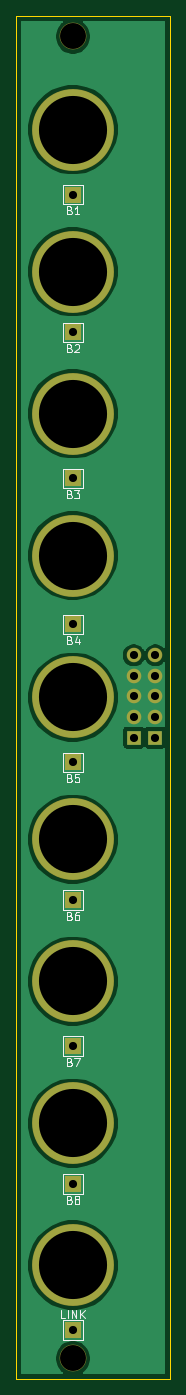
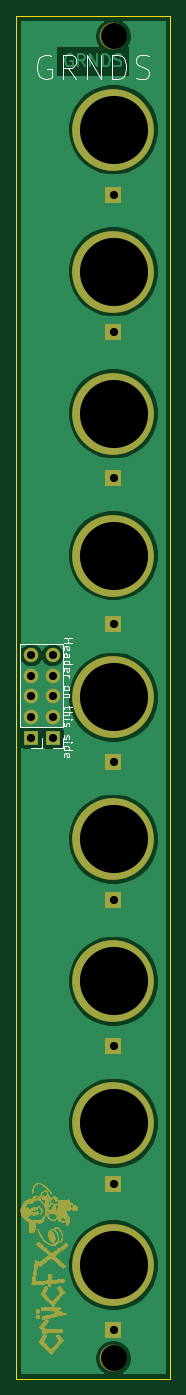
Circuit board: 11 layer files. Board 19.0 x 168.0 mm.
- bottom_copper: GNDS-B_Cu.gbr (29232 bytes)
- bottom_mask: GNDS-B_Mask.gbr (111233 bytes)
- paste: GNDS-B_Paste.gbr (470 bytes)
- bottom_silk: GNDS-B_SilkS.gbr (7683 bytes)
- outline: GNDS-Edge_Cuts.gbr (856 bytes)
- top_copper: GNDS-F_Cu.gbr (27632 bytes)
- top_mask: GNDS-F_Mask.gbr (1875 bytes)
- paste: GNDS-F_Paste.gbr (470 bytes)
- top_silk: GNDS-F_SilkS.gbr (10028 bytes)
- drill: GNDS-NPTH.drl (329 bytes)
- drill: GNDS-PTH.drl (764 bytes)

=== bottom_copper: GNDS-B_Cu.gbr (29232 bytes, source omitted) ===
=== bottom_mask: GNDS-B_Mask.gbr (111233 bytes, source omitted) ===
=== paste: GNDS-B_Paste.gbr ===
%TF.GenerationSoftware,KiCad,Pcbnew,(5.1.6)-1*%
%TF.CreationDate,2020-06-19T18:14:50-05:00*%
%TF.ProjectId,GNDS,474e4453-2e6b-4696-9361-645f70636258,rev?*%
%TF.SameCoordinates,Original*%
%TF.FileFunction,Paste,Bot*%
%TF.FilePolarity,Positive*%
%FSLAX46Y46*%
G04 Gerber Fmt 4.6, Leading zero omitted, Abs format (unit mm)*
G04 Created by KiCad (PCBNEW (5.1.6)-1) date 2020-06-19 18:14:50*
%MOMM*%
%LPD*%
G01*
G04 APERTURE LIST*
G04 APERTURE END LIST*
M02*

=== bottom_silk: GNDS-B_SilkS.gbr (7683 bytes, source omitted) ===
=== outline: GNDS-Edge_Cuts.gbr ===
%TF.GenerationSoftware,KiCad,Pcbnew,(5.1.6)-1*%
%TF.CreationDate,2020-06-19T18:14:50-05:00*%
%TF.ProjectId,GNDS,474e4453-2e6b-4696-9361-645f70636258,rev?*%
%TF.SameCoordinates,Original*%
%TF.FileFunction,Profile,NP*%
%FSLAX46Y46*%
G04 Gerber Fmt 4.6, Leading zero omitted, Abs format (unit mm)*
G04 Created by KiCad (PCBNEW (5.1.6)-1) date 2020-06-19 18:14:50*
%MOMM*%
%LPD*%
G01*
G04 APERTURE LIST*
%TA.AperFunction,Profile*%
%ADD10C,0.200000*%
%TD*%
%TA.AperFunction,Profile*%
%ADD11C,0.150000*%
%TD*%
G04 APERTURE END LIST*
D10*
X172800000Y-94000000D02*
G75*
G03*
X172800000Y-94000000I-500000J0D01*
G01*
D11*
X162800000Y-178000000D02*
X181800000Y-178000000D01*
X181800000Y-10000000D02*
X181800000Y-178000000D01*
X162800000Y-10000000D02*
X181800000Y-10000000D01*
X162800000Y-10000000D02*
X162800000Y-178000000D01*
M02*

=== top_copper: GNDS-F_Cu.gbr (27632 bytes, source omitted) ===
=== top_mask: GNDS-F_Mask.gbr ===
%TF.GenerationSoftware,KiCad,Pcbnew,(5.1.6)-1*%
%TF.CreationDate,2020-06-19T18:14:50-05:00*%
%TF.ProjectId,GNDS,474e4453-2e6b-4696-9361-645f70636258,rev?*%
%TF.SameCoordinates,Original*%
%TF.FileFunction,Soldermask,Top*%
%TF.FilePolarity,Negative*%
%FSLAX46Y46*%
G04 Gerber Fmt 4.6, Leading zero omitted, Abs format (unit mm)*
G04 Created by KiCad (PCBNEW (5.1.6)-1) date 2020-06-19 18:14:50*
%MOMM*%
%LPD*%
G01*
G04 APERTURE LIST*
%ADD10C,3.300000*%
%ADD11R,2.100000X2.100000*%
%ADD12R,1.800000X1.800000*%
%ADD13O,1.800000X1.800000*%
%ADD14C,10.100000*%
G04 APERTURE END LIST*
D10*
%TO.C,REF\u002A\u002A*%
X169800000Y-175500000D03*
%TD*%
%TO.C,REF\u002A\u002A*%
X169800000Y-12500000D03*
%TD*%
D11*
%TO.C,LINK*%
X169800000Y-172000000D03*
%TD*%
%TO.C,B8*%
X169800000Y-154000000D03*
%TD*%
%TO.C,B7*%
X169800000Y-137000000D03*
%TD*%
%TO.C,B6*%
X169800000Y-119000000D03*
%TD*%
%TO.C,B5*%
X169800000Y-102000000D03*
%TD*%
%TO.C,B4*%
X169800000Y-85000000D03*
%TD*%
%TO.C,B3*%
X169800000Y-67000000D03*
%TD*%
%TO.C,B2*%
X169800000Y-49000000D03*
%TD*%
%TO.C,B1*%
X169800000Y-32000000D03*
%TD*%
D12*
%TO.C,J2*%
X179950000Y-98950000D03*
D13*
X179950000Y-96410000D03*
X179950000Y-93870000D03*
X179950000Y-91330000D03*
X179950000Y-88790000D03*
%TD*%
%TO.C,J1*%
X177310000Y-88790000D03*
X177310000Y-91330000D03*
X177310000Y-93870000D03*
X177310000Y-96410000D03*
D12*
X177310000Y-98950000D03*
%TD*%
D14*
%TO.C,H1*%
X169800000Y-24000000D03*
%TD*%
%TO.C,H2*%
X169800000Y-41500000D03*
%TD*%
%TO.C,H3*%
X169800000Y-59000000D03*
%TD*%
%TO.C,H4*%
X169800000Y-76500000D03*
%TD*%
%TO.C,H5*%
X169800000Y-94000000D03*
%TD*%
%TO.C,H6*%
X169800000Y-111500000D03*
%TD*%
%TO.C,H7*%
X169800000Y-129000000D03*
%TD*%
%TO.C,H8*%
X169800000Y-146500000D03*
%TD*%
%TO.C,H9*%
X169800000Y-164000000D03*
%TD*%
M02*

=== paste: GNDS-F_Paste.gbr ===
%TF.GenerationSoftware,KiCad,Pcbnew,(5.1.6)-1*%
%TF.CreationDate,2020-06-19T18:14:50-05:00*%
%TF.ProjectId,GNDS,474e4453-2e6b-4696-9361-645f70636258,rev?*%
%TF.SameCoordinates,Original*%
%TF.FileFunction,Paste,Top*%
%TF.FilePolarity,Positive*%
%FSLAX46Y46*%
G04 Gerber Fmt 4.6, Leading zero omitted, Abs format (unit mm)*
G04 Created by KiCad (PCBNEW (5.1.6)-1) date 2020-06-19 18:14:50*
%MOMM*%
%LPD*%
G01*
G04 APERTURE LIST*
G04 APERTURE END LIST*
M02*

=== top_silk: GNDS-F_SilkS.gbr (10028 bytes, source omitted) ===
=== drill: GNDS-NPTH.drl ===
M48
; DRILL file {KiCad (5.1.6)-1} date 06/19/20 18:14:55
; FORMAT={-:-/ absolute / inch / decimal}
; #@! TF.CreationDate,2020-06-19T18:14:55-05:00
; #@! TF.GenerationSoftware,Kicad,Pcbnew,(5.1.6)-1
; #@! TF.FileFunction,NonPlated,1,2,NPTH
FMAT,2
INCH
T1C0.1260
%
G90
G05
T1
X6.685Y-6.9094
X6.685Y-0.4921
T0
M30

=== drill: GNDS-PTH.drl ===
M48
; DRILL file {KiCad (5.1.6)-1} date 06/19/20 18:14:55
; FORMAT={-:-/ absolute / inch / decimal}
; #@! TF.CreationDate,2020-06-19T18:14:55-05:00
; #@! TF.GenerationSoftware,Kicad,Pcbnew,(5.1.6)-1
; #@! TF.FileFunction,Plated,1,2,PTH
FMAT,2
INCH
T1C0.0394
T2C0.3307
%
G90
G05
T1
X6.685Y-1.9291
X7.0846Y-3.4957
X7.0846Y-3.5957
X7.0846Y-3.6957
X7.0846Y-3.7957
X6.685Y-4.685
X6.685Y-5.3937
X6.685Y-6.7717
X6.685Y-3.3465
X6.9807Y-3.4957
X6.9807Y-3.5957
X6.9807Y-3.6957
X6.9807Y-3.7957
X6.9807Y-3.8957
X6.685Y-6.063
X6.685Y-2.6378
X6.685Y-4.0157
X7.0846Y-3.8957
X6.685Y-1.2598
T2
X6.685Y-2.3228
X6.685Y-1.6339
X6.685Y-0.9449
X6.685Y-3.0118
X6.685Y-3.7008
X6.685Y-4.3898
X6.685Y-5.7677
X6.685Y-5.0787
X6.685Y-6.4567
T0
M30

